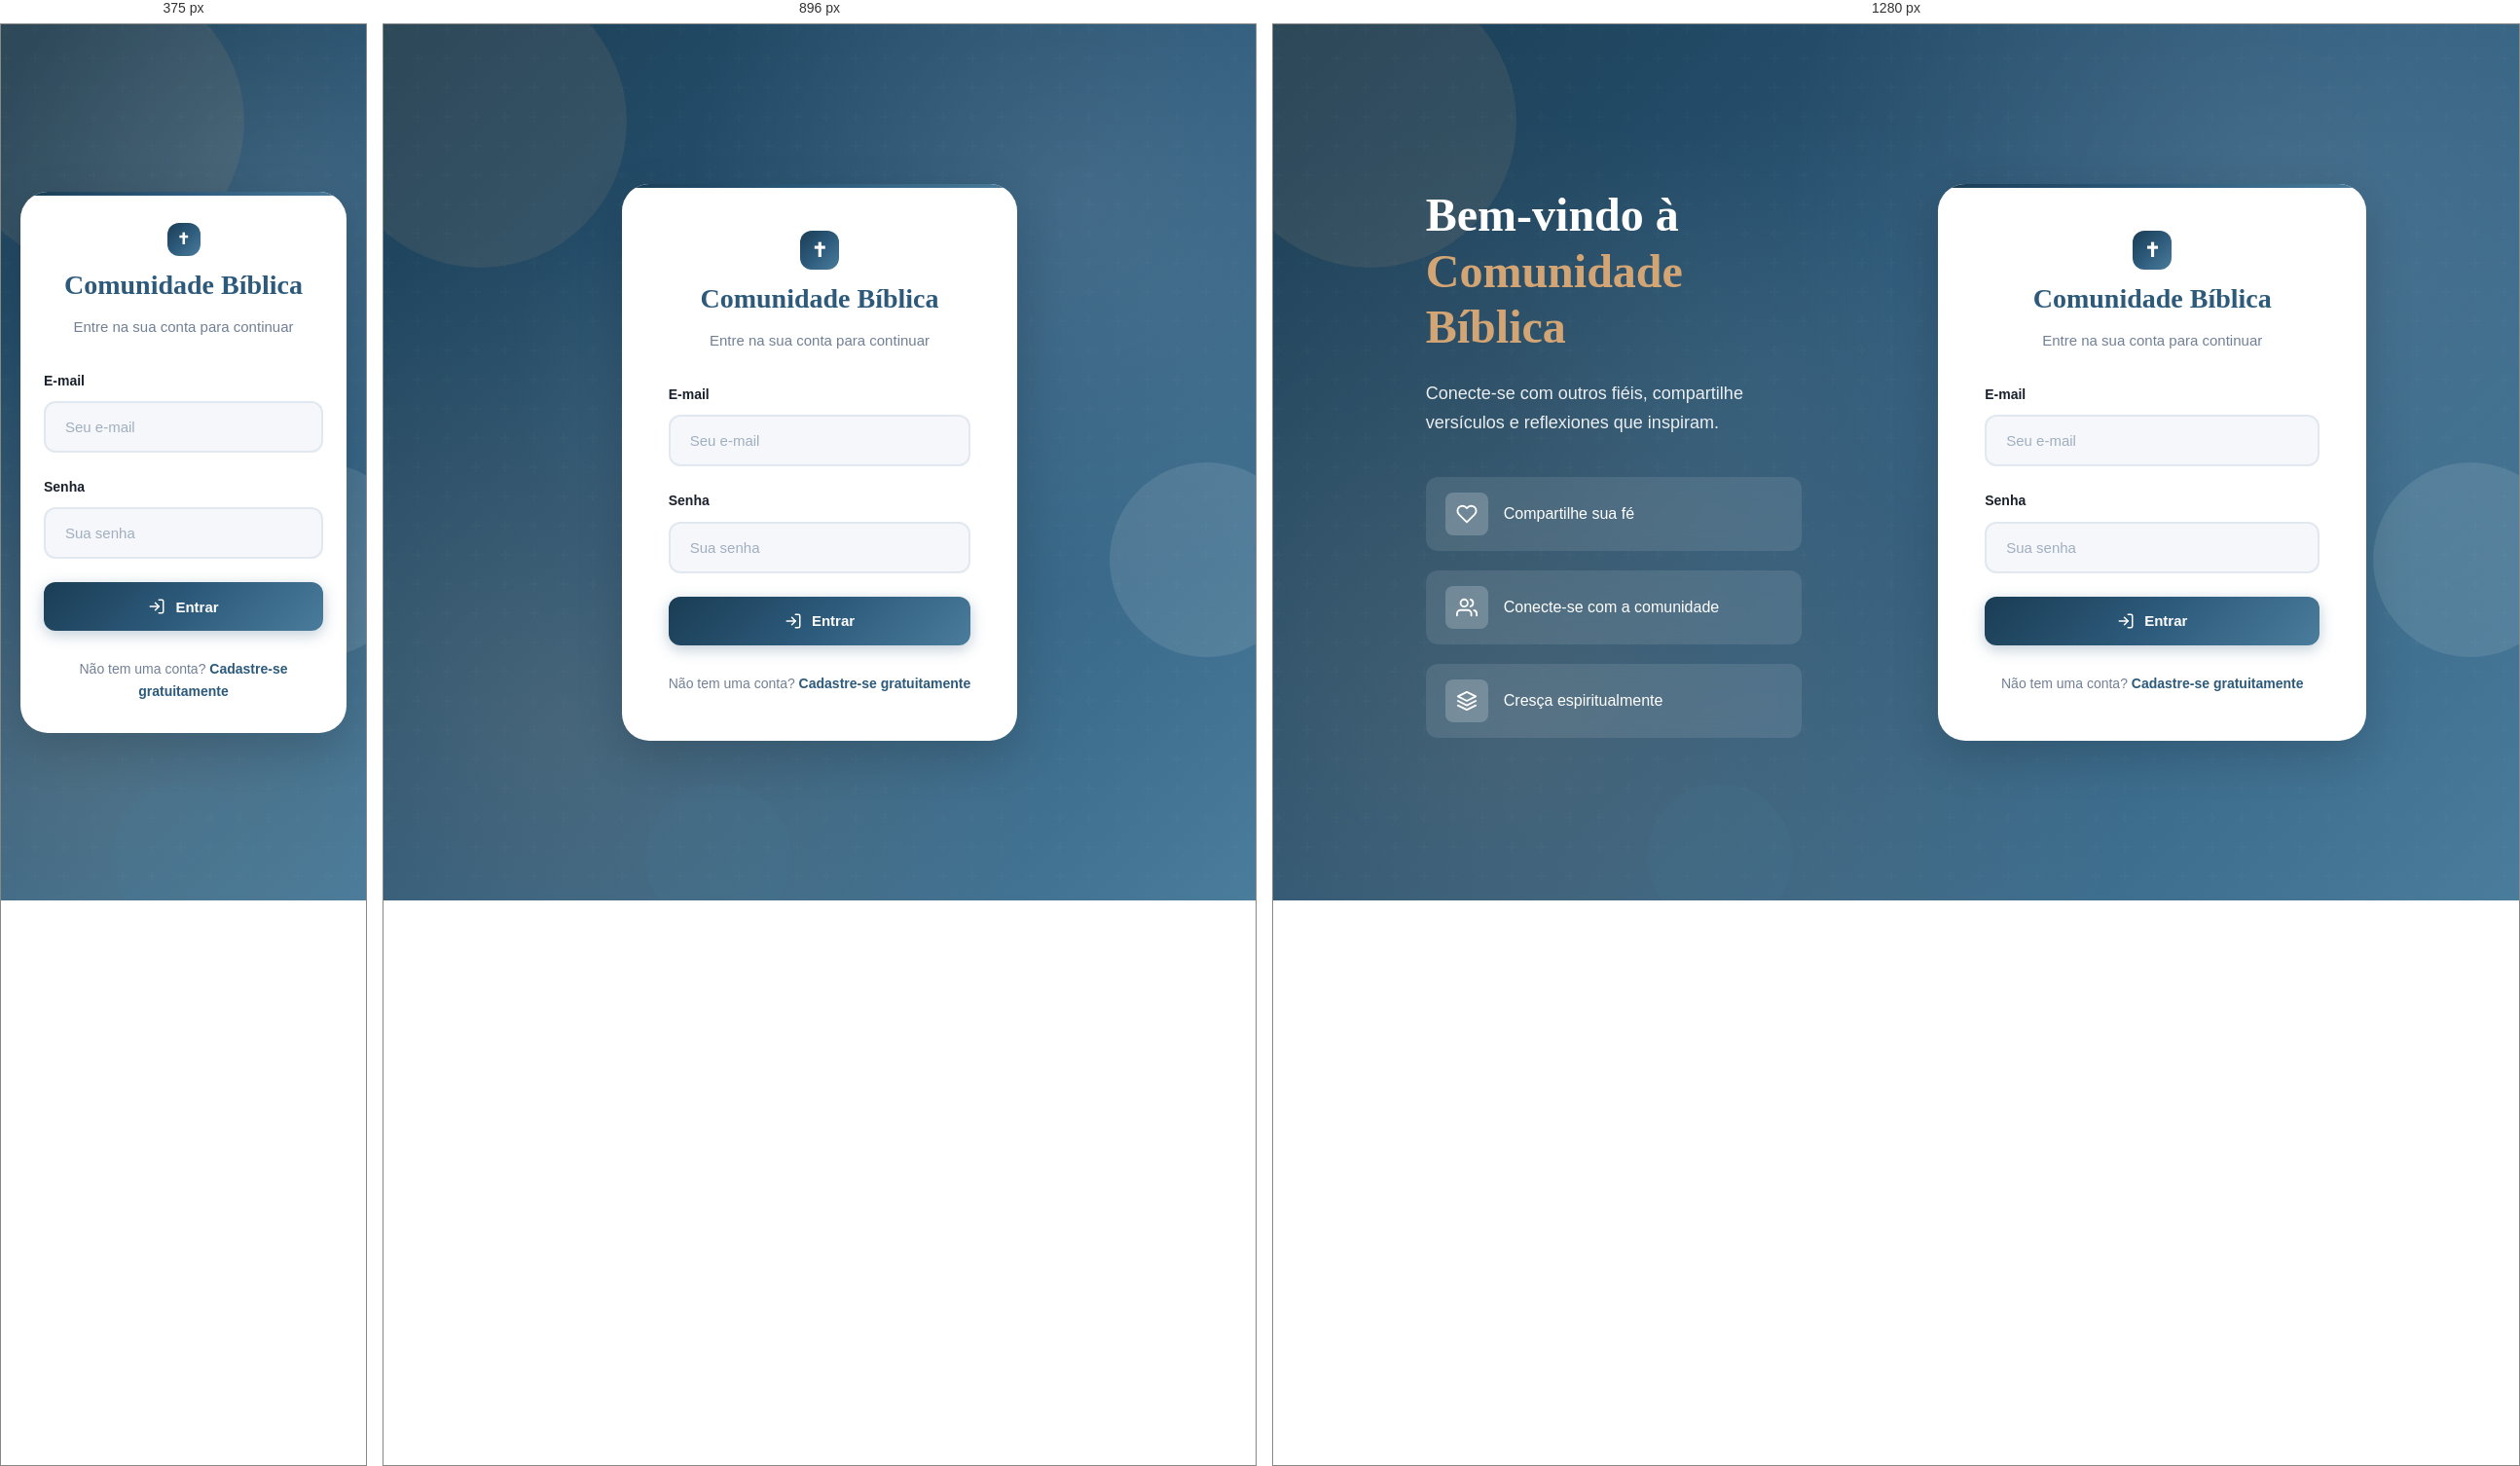
Rendered at 375 px, 896 px and 1280 px, left to right.

<!-- file: index.html -->
<!DOCTYPE html>
<html lang="pt-BR">
<head>
  <meta charset="UTF-8">
  <meta name="viewport" content="width=device-width, initial-scale=1.0">
  <title>Comunidade Bíblica - Login</title>
  <link rel="stylesheet" href="styles.css">
</head>
<body>
  <div class="bg-pattern"></div>
  <div class="floating-shapes">
    <div class="shape shape-1"></div>
    <div class="shape shape-2"></div>
    <div class="shape shape-3"></div>
  </div>

  <div class="auth-wrapper">
    <div class="auth-container">
      <div class="auth-left">
        <div class="auth-message">
          <h1>Bem-vindo à <span>Comunidade Bíblica</span></h1>
          <p>Conecte-se com outros fiéis, compartilhe versículos e reflexiones que inspiram.</p>

          <div class="auth-features">
            <div class="auth-feature">
              <div class="auth-feature-icon">
                <svg xmlns="http://www.w3.org/2000/svg" width="22" height="22" viewBox="0 0 24 24" fill="none" stroke="currentColor" stroke-width="2" stroke-linecap="round" stroke-linejoin="round">
                  <path d="M20.84 4.61a5.5 5.5 0 0 0-7.78 0L12 5.67l-1.06-1.06a5.5 5.5 0 0 0-7.78 7.78l1.06 1.06L12 21.23l7.78-7.78 1.06-1.06a5.5 5.5 0 0 0 0-7.78z"></path>
                </svg>
              </div>
              <span>Compartilhe sua fé</span>
            </div>
            <div class="auth-feature">
              <div class="auth-feature-icon">
                <svg xmlns="http://www.w3.org/2000/svg" width="22" height="22" viewBox="0 0 24 24" fill="none" stroke="currentColor" stroke-width="2" stroke-linecap="round" stroke-linejoin="round">
                  <path d="M17 21v-2a4 4 0 0 0-4-4H5a4 4 0 0 0-4 4v2"></path>
                  <circle cx="9" cy="7" r="4"></circle>
                  <path d="M23 21v-2a4 4 0 0 0-3-3.87"></path>
                  <path d="M16 3.13a4 4 0 0 1 0 7.75"></path>
                </svg>
              </div>
              <span>Conecte-se com a comunidade</span>
            </div>
            <div class="auth-feature">
              <div class="auth-feature-icon">
                <svg xmlns="http://www.w3.org/2000/svg" width="22" height="22" viewBox="0 0 24 24" fill="none" stroke="currentColor" stroke-width="2" stroke-linecap="round" stroke-linejoin="round">
                  <path d="M12 2L2 7l10 5 10-5-10-5z"></path>
                  <path d="M2 17l10 5 10-5"></path>
                  <path d="M2 12l10 5 10-5"></path>
                </svg>
              </div>
              <span>Cresça espiritualmente</span>
            </div>
          </div>
        </div>
      </div>

      <div class="auth-card">
        <div class="auth-logo-wrapper">
          <div class="logo" style="justify-content: center; margin-bottom: 8px;">
            <div class="logo-icon">✝</div>
          </div>
          <h1 class="auth-logo">Comunidade Bíblica</h1>
          <p class="auth-subtitle">Entre na sua conta para continuar</p>
        </div>

        <form id="login-form">
          <div class="form-group">
            <label for="email">E-mail</label>
            <input type="email" id="email" class="form-input" placeholder="Seu e-mail" required>
          </div>

          <div class="form-group">
            <label for="password">Senha</label>
            <input type="password" id="password" class="form-input" placeholder="Sua senha" required>
          </div>

          <div id="login-message" style="display:none; text-align:center; margin-bottom:16px; font-size:14px;"></div>

          <button type="submit" class="btn btn-primary" id="login-btn">
            <svg xmlns="http://www.w3.org/2000/svg" width="18" height="18" viewBox="0 0 24 24" fill="none" stroke="currentColor" stroke-width="2" stroke-linecap="round" stroke-linejoin="round">
              <path d="M15 3h4a2 2 0 0 1 2 2v14a2 2 0 0 1-2 2h-4"></path>
              <polyline points="10 17 15 12 10 7"></polyline>
              <line x1="15" y1="12" x2="3" y2="12"></line>
            </svg>
            Entrar
          </button>
        </form>

        <p class="auth-link">
          Não tem uma conta? <a href="cadastro.html">Cadastre-se gratuitamente</a>
        </p>
      </div>
    </div>
  </div>

  <script src="app.js"></script>
  <script>
    if (auth.isLoggedIn()) {
      window.location.href = 'feed.html';
    }

    document.getElementById('login-form').addEventListener('submit', async (e) => {
      e.preventDefault();
      const email = document.getElementById('email').value;
      const password = document.getElementById('password').value;
      const btn = document.getElementById('login-btn');
      const msg = document.getElementById('login-message');

      btn.disabled = true;
      btn.textContent = 'Entrando...';

      const result = await auth.login(email, password);

      btn.disabled = false;
      btn.innerHTML = `<svg xmlns="http://www.w3.org/2000/svg" width="18" height="18" viewBox="0 0 24 24" fill="none" stroke="currentColor" stroke-width="2" stroke-linecap="round" stroke-linejoin="round"><path d="M15 3h4a2 2 0 0 1 2 2v14a2 2 0 0 1-2 2h-4"></path><polyline points="10 17 15 12 10 7"></polyline><line x1="15" y1="12" x2="3" y2="12"></line></svg>Entrar`;

      if (result.success) {
        window.location.href = 'feed.html';
      } else {
        msg.textContent = result.error;
        msg.style.color = '#e53e3e';
        msg.style.display = 'block';
      }
    });
  </script>
</body>
</html>

/* @media block from styles.css */
@media (min-width: 1024px) {
  .auth-left {
    display: flex;
    flex-direction: column;
    justify-content: center;
    width: 480px;
    padding-right: 60px;
  }

  .auth-container {
    display: flex;
    gap: 80px;
    align-items: center;
    max-width: 1100px;
  }
}

/* @media block from styles.css */
@media (max-width: 768px) {
  .header {
    padding: 12px 16px;
  }

  .header-nav a:not(.btn-primary) {
    display: none;
  }

  .logo {
    font-size: 20px;
  }

  .logo-icon {
    width: 34px;
    height: 34px;
    font-size: 16px;
  }

  .container {
    padding: 20px 16px;
  }

  .auth-card {
    padding: 32px 24px;
  }

  .auth-message h1 {
    font-size: 32px;
  }

  .feed-title {
    font-size: 28px;
  }

  .post-card {
    padding: 20px;
  }

  .post-verse {
    font-size: 18px;
    padding: 20px;
  }

  .post-verse::before {
    font-size: 40px;
  }

  .create-post-card {
    padding: 24px 20px;
  }

  .profile-header {
    padding: 32px 20px;
  }

  .profile-header::before {
    height: 80px;
  }

  .profile-avatar {
    width: 90px;
    height: 90px;
    font-size: 32px;
  }

  .profile-stats {
    gap: 24px;
  }

  .stat-number {
    font-size: 24px;
  }
}